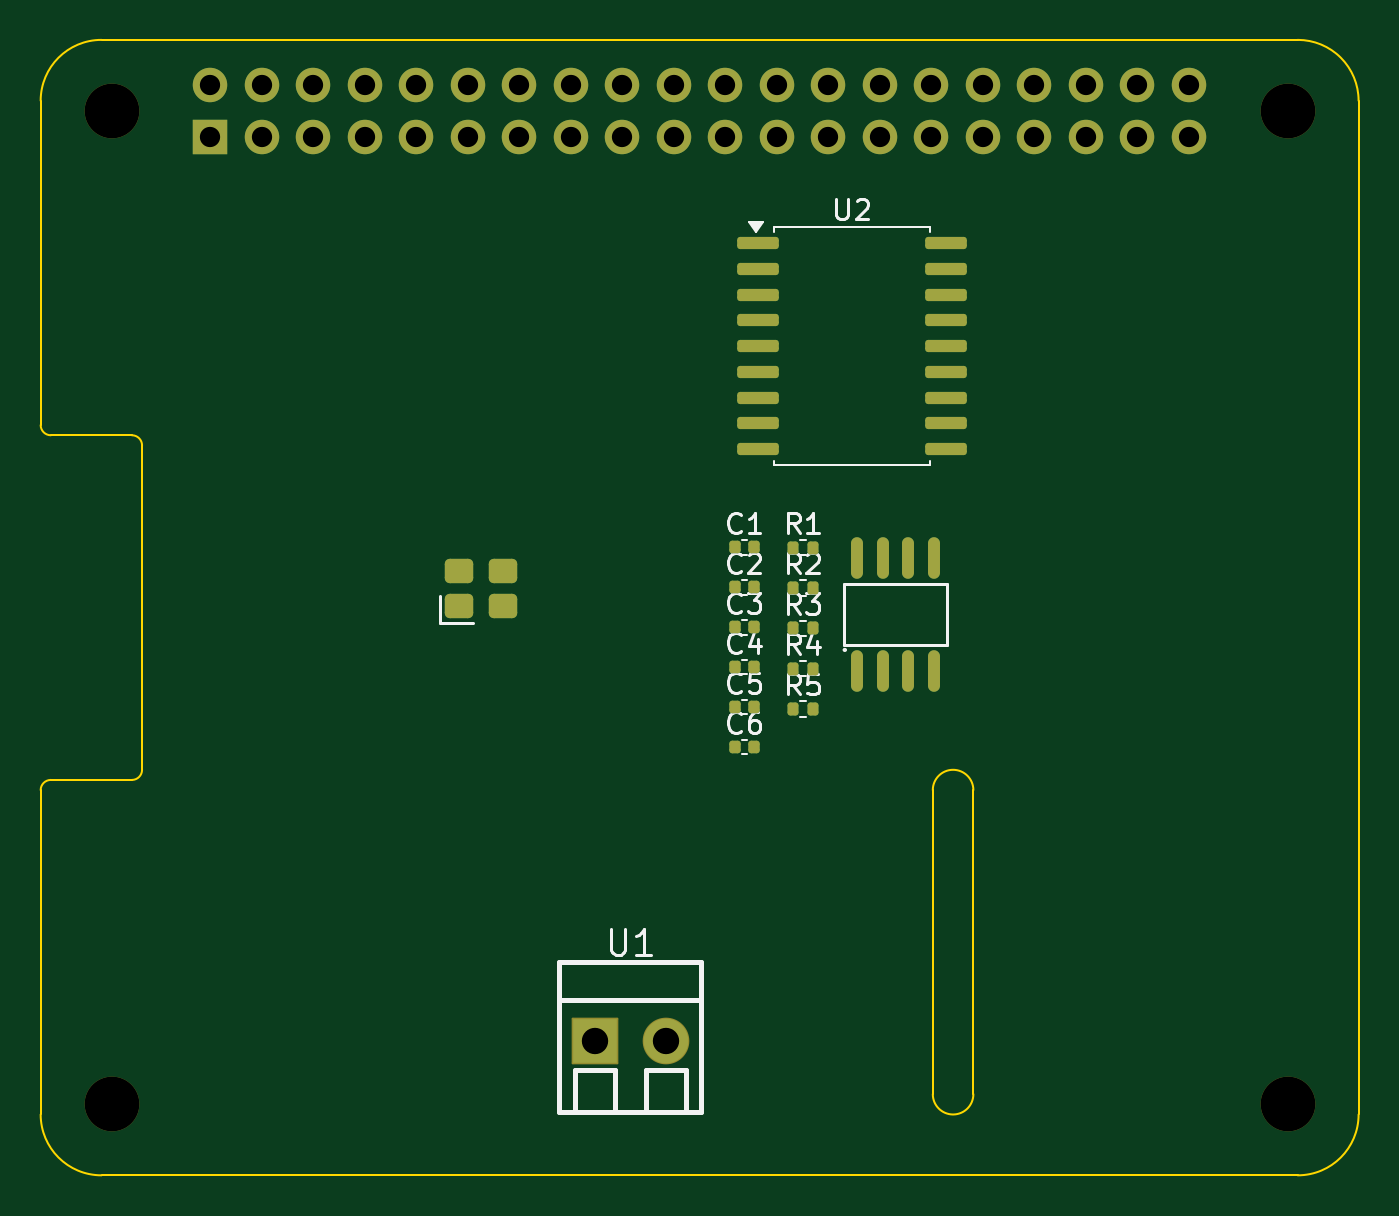
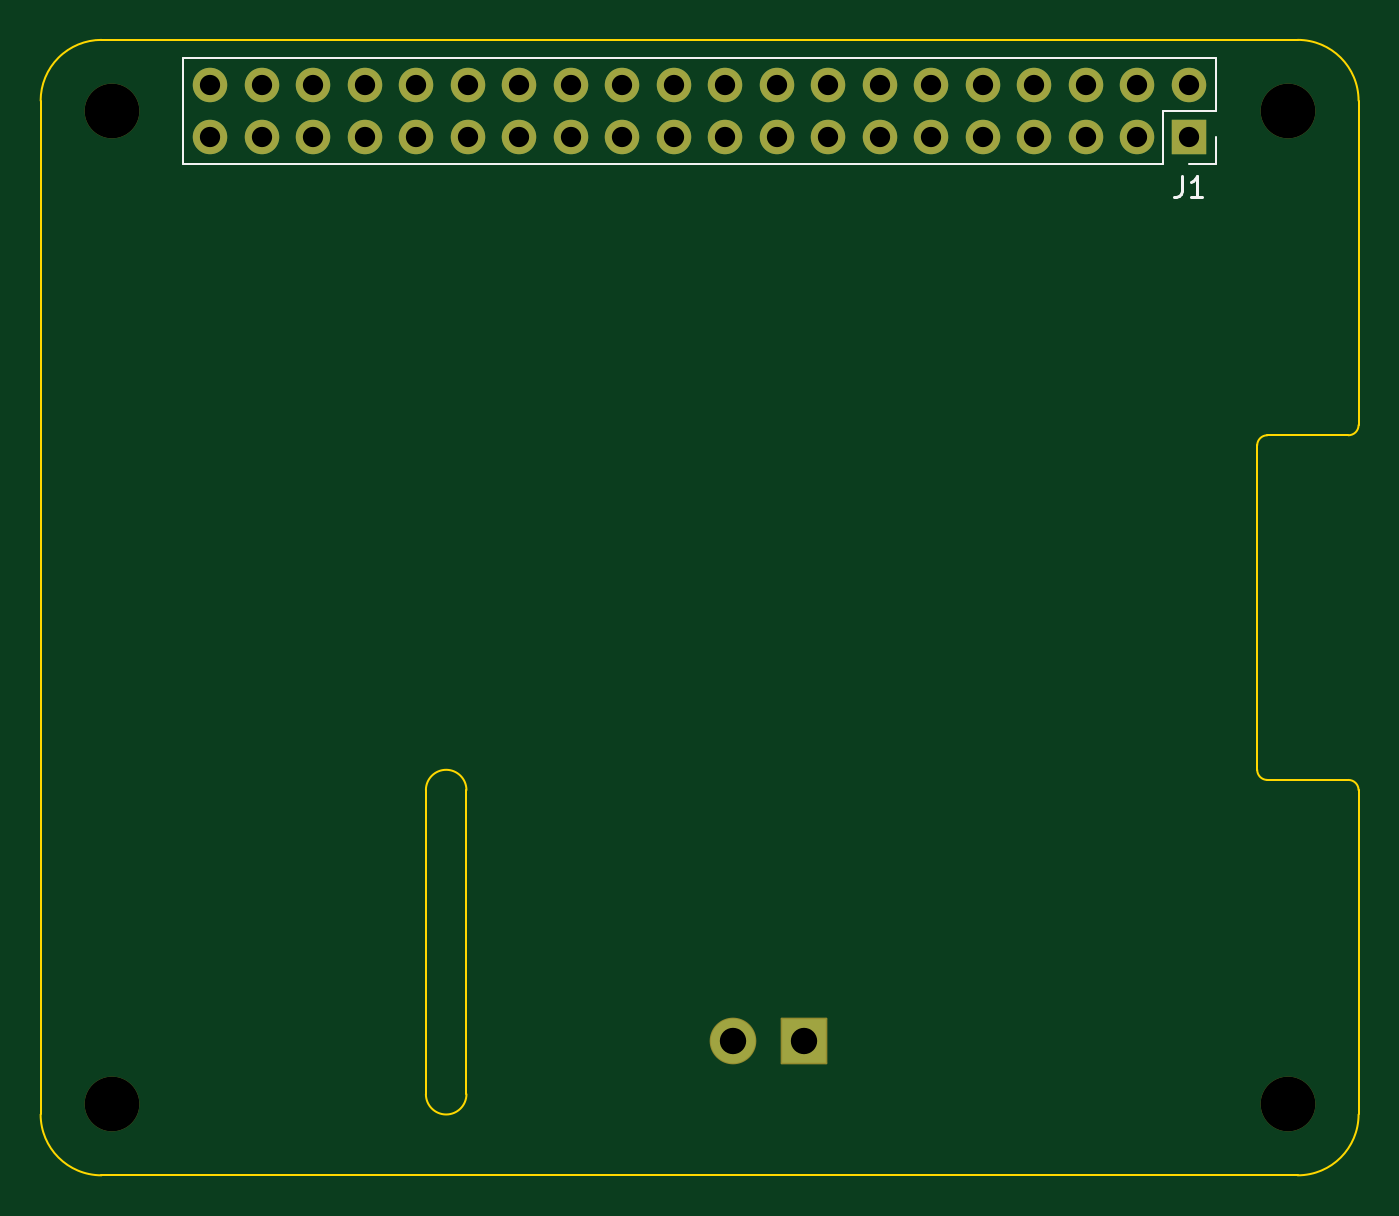
Circuit board: 9 layer files. Board 65.0 x 56.0 mm.
- bottom_copper: CAN_Shield-CuBottom.gbr (3410 bytes)
- top_copper: CAN_Shield-CuTop.gbr (7863 bytes)
- outline: CAN_Shield-EdgeCuts.gbr (1542 bytes)
- bottom_mask: CAN_Shield-MaskBottom.gbr (2392 bytes)
- top_mask: CAN_Shield-MaskTop.gbr (4349 bytes)
- drill: CAN_Shield-NPTH.drl (390 bytes)
- drill: CAN_Shield-PTH.drl (1009 bytes)
- bottom_silk: CAN_Shield-SilkBottom.gbr (3263 bytes)
- top_silk: CAN_Shield-SilkTop.gbr (20379 bytes)

=== bottom_copper: CAN_Shield-CuBottom.gbr ===
%TF.GenerationSoftware,KiCad,Pcbnew,8.0.9*%
%TF.CreationDate,2025-09-23T01:05:25+07:00*%
%TF.ProjectId,CAN_Shield,43414e5f-5368-4696-956c-642e6b696361,rev?*%
%TF.SameCoordinates,Original*%
%TF.FileFunction,Copper,L2,Bot*%
%TF.FilePolarity,Positive*%
%FSLAX46Y46*%
G04 Gerber Fmt 4.6, Leading zero omitted, Abs format (unit mm)*
G04 Created by KiCad (PCBNEW 8.0.9) date 2025-09-23 01:05:25*
%MOMM*%
%LPD*%
G01*
G04 APERTURE LIST*
%TA.AperFunction,ComponentPad*%
%ADD10R,2.200000X2.200000*%
%TD*%
%TA.AperFunction,ComponentPad*%
%ADD11O,2.200000X2.200000*%
%TD*%
%TA.AperFunction,ComponentPad*%
%ADD12R,1.700000X1.700000*%
%TD*%
%TA.AperFunction,ComponentPad*%
%ADD13O,1.700000X1.700000*%
%TD*%
G04 APERTURE END LIST*
D10*
%TO.P,U1,1,1*%
%TO.N,Net-(U4-CANH)*%
X27332900Y6604000D03*
D11*
%TO.P,U1,2,2*%
%TO.N,Net-(U4-CANL)*%
X30833100Y6604000D03*
%TD*%
D12*
%TO.P,J1,1,Pin_1*%
%TO.N,+3V3*%
X8370000Y51230000D03*
D13*
%TO.P,J1,2,Pin_2*%
%TO.N,+5V*%
X8370000Y53770000D03*
%TO.P,J1,3,Pin_3*%
%TO.N,/GPIO2{slash}SDA1*%
X10910000Y51230000D03*
%TO.P,J1,4,Pin_4*%
%TO.N,+5V*%
X10910000Y53770000D03*
%TO.P,J1,5,Pin_5*%
%TO.N,/GPIO3{slash}SCL1*%
X13450000Y51230000D03*
%TO.P,J1,6,Pin_6*%
%TO.N,GND*%
X13450000Y53770000D03*
%TO.P,J1,7,Pin_7*%
%TO.N,/GPIO4{slash}GPCLK0*%
X15990000Y51230000D03*
%TO.P,J1,8,Pin_8*%
%TO.N,/GPIO14{slash}TXD0*%
X15990000Y53770000D03*
%TO.P,J1,9,Pin_9*%
%TO.N,GND*%
X18530000Y51230000D03*
%TO.P,J1,10,Pin_10*%
%TO.N,/GPIO15{slash}RXD0*%
X18530000Y53770000D03*
%TO.P,J1,11,Pin_11*%
%TO.N,/GPIO17*%
X21070000Y51230000D03*
%TO.P,J1,12,Pin_12*%
%TO.N,/GPIO18{slash}PCM.CLK*%
X21070000Y53770000D03*
%TO.P,J1,13,Pin_13*%
%TO.N,/GPIO27*%
X23610000Y51230000D03*
%TO.P,J1,14,Pin_14*%
%TO.N,GND*%
X23610000Y53770000D03*
%TO.P,J1,15,Pin_15*%
%TO.N,/GPIO22*%
X26150000Y51230000D03*
%TO.P,J1,16,Pin_16*%
%TO.N,/GPIO23*%
X26150000Y53770000D03*
%TO.P,J1,17,Pin_17*%
%TO.N,+3V3*%
X28690000Y51230000D03*
%TO.P,J1,18,Pin_18*%
%TO.N,/GPIO24*%
X28690000Y53770000D03*
%TO.P,J1,19,Pin_19*%
%TO.N,/GPIO10{slash}SPI0.MOSI*%
X31230000Y51230000D03*
%TO.P,J1,20,Pin_20*%
%TO.N,GND*%
X31230000Y53770000D03*
%TO.P,J1,21,Pin_21*%
%TO.N,/GPIO9{slash}SPI0.MISO*%
X33770000Y51230000D03*
%TO.P,J1,22,Pin_22*%
%TO.N,/GPIO25*%
X33770000Y53770000D03*
%TO.P,J1,23,Pin_23*%
%TO.N,/GPIO11{slash}SPI0.SCLK*%
X36310000Y51230000D03*
%TO.P,J1,24,Pin_24*%
%TO.N,/GPIO8{slash}SPI0.CE0*%
X36310000Y53770000D03*
%TO.P,J1,25,Pin_25*%
%TO.N,GND*%
X38850000Y51230000D03*
%TO.P,J1,26,Pin_26*%
%TO.N,/GPIO7{slash}SPI0.CE1*%
X38850000Y53770000D03*
%TO.P,J1,27,Pin_27*%
%TO.N,/ID_SDA*%
X41390000Y51230000D03*
%TO.P,J1,28,Pin_28*%
%TO.N,/ID_SCL*%
X41390000Y53770000D03*
%TO.P,J1,29,Pin_29*%
%TO.N,/GPIO5*%
X43930000Y51230000D03*
%TO.P,J1,30,Pin_30*%
%TO.N,GND*%
X43930000Y53770000D03*
%TO.P,J1,31,Pin_31*%
%TO.N,/GPIO6*%
X46470000Y51230000D03*
%TO.P,J1,32,Pin_32*%
%TO.N,/GPIO12{slash}PWM0*%
X46470000Y53770000D03*
%TO.P,J1,33,Pin_33*%
%TO.N,/GPIO13{slash}PWM1*%
X49010000Y51230000D03*
%TO.P,J1,34,Pin_34*%
%TO.N,GND*%
X49010000Y53770000D03*
%TO.P,J1,35,Pin_35*%
%TO.N,/GPIO19{slash}PCM.FS*%
X51550000Y51230000D03*
%TO.P,J1,36,Pin_36*%
%TO.N,/GPIO16*%
X51550000Y53770000D03*
%TO.P,J1,37,Pin_37*%
%TO.N,/GPIO26*%
X54090000Y51230000D03*
%TO.P,J1,38,Pin_38*%
%TO.N,/GPIO20{slash}PCM.DIN*%
X54090000Y53770000D03*
%TO.P,J1,39,Pin_39*%
%TO.N,GND*%
X56630000Y51230000D03*
%TO.P,J1,40,Pin_40*%
%TO.N,/GPIO21{slash}PCM.DOUT*%
X56630000Y53770000D03*
%TD*%
M02*

=== top_copper: CAN_Shield-CuTop.gbr (7863 bytes, source omitted) ===
=== outline: CAN_Shield-EdgeCuts.gbr ===
%TF.GenerationSoftware,KiCad,Pcbnew,8.0.9*%
%TF.CreationDate,2025-09-23T01:05:25+07:00*%
%TF.ProjectId,CAN_Shield,43414e5f-5368-4696-956c-642e6b696361,rev?*%
%TF.SameCoordinates,Original*%
%TF.FileFunction,Profile,NP*%
%FSLAX46Y46*%
G04 Gerber Fmt 4.6, Leading zero omitted, Abs format (unit mm)*
G04 Created by KiCad (PCBNEW 8.0.9) date 2025-09-23 01:05:25*
%MOMM*%
%LPD*%
G01*
G04 APERTURE LIST*
%TA.AperFunction,Profile*%
%ADD10C,0.100000*%
%TD*%
G04 APERTURE END LIST*
D10*
X500000Y36500000D02*
G75*
G02*
X0Y37000000I0J500000D01*
G01*
X62000000Y56000000D02*
G75*
G02*
X65000000Y53000000I0J-3000000D01*
G01*
X65000000Y3000000D02*
X65000000Y53000000D01*
X0Y53000000D02*
X0Y37000000D01*
X46000000Y19000000D02*
X46000000Y4000000D01*
X44000000Y4000000D02*
X44000000Y19000000D01*
X3000000Y0D02*
G75*
G02*
X0Y3000000I0J3000000D01*
G01*
X3000000Y0D02*
X62000000Y0D01*
X4500000Y19500000D02*
X500000Y19500000D01*
X44000000Y19000000D02*
G75*
G02*
X46000000Y19000000I1000000J0D01*
G01*
X0Y19000000D02*
G75*
G02*
X499127Y19499999I500000J0D01*
G01*
X65000000Y3000000D02*
G75*
G02*
X62000000Y0I-3000000J0D01*
G01*
X5000000Y36000000D02*
X5000000Y20000000D01*
X0Y53000000D02*
G75*
G02*
X3000000Y56000000I3000000J0D01*
G01*
X46000000Y4000000D02*
G75*
G02*
X44000000Y4000000I-1000000J0D01*
G01*
X0Y19000000D02*
X0Y3000000D01*
X500000Y36500000D02*
X4500000Y36500000D01*
X5000000Y20000000D02*
G75*
G02*
X4500000Y19500000I-500000J0D01*
G01*
X4500000Y36500000D02*
G75*
G02*
X5000000Y36000000I0J-500000D01*
G01*
X62000000Y56000000D02*
X3000000Y56000000D01*
M02*

=== bottom_mask: CAN_Shield-MaskBottom.gbr (2392 bytes, source withheld) ===
=== top_mask: CAN_Shield-MaskTop.gbr ===
%TF.GenerationSoftware,KiCad,Pcbnew,8.0.9*%
%TF.CreationDate,2025-09-23T01:05:25+07:00*%
%TF.ProjectId,CAN_Shield,43414e5f-5368-4696-956c-642e6b696361,rev?*%
%TF.SameCoordinates,Original*%
%TF.FileFunction,Soldermask,Top*%
%TF.FilePolarity,Negative*%
%FSLAX46Y46*%
G04 Gerber Fmt 4.6, Leading zero omitted, Abs format (unit mm)*
G04 Created by KiCad (PCBNEW 8.0.9) date 2025-09-23 01:05:25*
%MOMM*%
%LPD*%
G01*
G04 APERTURE LIST*
G04 Aperture macros list*
%AMRoundRect*
0 Rectangle with rounded corners*
0 $1 Rounding radius*
0 $2 $3 $4 $5 $6 $7 $8 $9 X,Y pos of 4 corners*
0 Add a 4 corners polygon primitive as box body*
4,1,4,$2,$3,$4,$5,$6,$7,$8,$9,$2,$3,0*
0 Add four circle primitives for the rounded corners*
1,1,$1+$1,$2,$3*
1,1,$1+$1,$4,$5*
1,1,$1+$1,$6,$7*
1,1,$1+$1,$8,$9*
0 Add four rect primitives between the rounded corners*
20,1,$1+$1,$2,$3,$4,$5,0*
20,1,$1+$1,$4,$5,$6,$7,0*
20,1,$1+$1,$6,$7,$8,$9,0*
20,1,$1+$1,$8,$9,$2,$3,0*%
G04 Aperture macros list end*
%ADD10RoundRect,0.050800X-1.100000X-1.100000X1.100000X-1.100000X1.100000X1.100000X-1.100000X1.100000X0*%
%ADD11O,2.301600X2.301600*%
%ADD12RoundRect,0.140000X-0.140000X-0.170000X0.140000X-0.170000X0.140000X0.170000X-0.140000X0.170000X0*%
%ADD13C,2.700000*%
%ADD14RoundRect,0.150000X-0.875000X-0.150000X0.875000X-0.150000X0.875000X0.150000X-0.875000X0.150000X0*%
%ADD15RoundRect,0.250000X-0.450000X-0.350000X0.450000X-0.350000X0.450000X0.350000X-0.450000X0.350000X0*%
%ADD16RoundRect,0.135000X-0.135000X-0.185000X0.135000X-0.185000X0.135000X0.185000X-0.135000X0.185000X0*%
%ADD17O,0.590000X2.050000*%
%ADD18R,1.700000X1.700000*%
%ADD19O,1.700000X1.700000*%
G04 APERTURE END LIST*
D10*
%TO.C,U1*%
X27332900Y6604000D03*
D11*
X30833100Y6604000D03*
%TD*%
D12*
%TO.C,C1*%
X34229000Y30972000D03*
X35189000Y30972000D03*
%TD*%
D13*
%TO.C,MH2*%
X61500000Y52500000D03*
%TD*%
D12*
%TO.C,C4*%
X34229000Y25062000D03*
X35189000Y25062000D03*
%TD*%
D14*
%TO.C,U2*%
X35355000Y45974000D03*
X35355000Y44704000D03*
X35355000Y43434000D03*
X35355000Y42164000D03*
X35355000Y40894000D03*
X35355000Y39624000D03*
X35355000Y38354000D03*
X35355000Y37084000D03*
X35355000Y35814000D03*
X44655000Y35814000D03*
X44655000Y37084000D03*
X44655000Y38354000D03*
X44655000Y39624000D03*
X44655000Y40894000D03*
X44655000Y42164000D03*
X44655000Y43434000D03*
X44655000Y44704000D03*
X44655000Y45974000D03*
%TD*%
D15*
%TO.C,X1*%
X20619000Y28057000D03*
X22819000Y28057000D03*
X22819000Y29817000D03*
X20619000Y29817000D03*
%TD*%
D16*
%TO.C,R1*%
X37089000Y30962000D03*
X38109000Y30962000D03*
%TD*%
D12*
%TO.C,C2*%
X34229000Y29002000D03*
X35189000Y29002000D03*
%TD*%
D17*
%TO.C,U4*%
X40249000Y24892000D03*
X41519000Y24892000D03*
X42799000Y24892000D03*
X44069000Y24892000D03*
X44069000Y30432000D03*
X42799000Y30432000D03*
X41519000Y30432000D03*
X40249000Y30432000D03*
%TD*%
D13*
%TO.C,MH3*%
X3500000Y3500000D03*
%TD*%
%TO.C,MH1*%
X3500000Y52500000D03*
%TD*%
D12*
%TO.C,C3*%
X34229000Y27032000D03*
X35189000Y27032000D03*
%TD*%
D16*
%TO.C,R3*%
X37089000Y26982000D03*
X38109000Y26982000D03*
%TD*%
D13*
%TO.C,MH4*%
X61500000Y3500000D03*
%TD*%
D12*
%TO.C,C6*%
X34229000Y21122000D03*
X35189000Y21122000D03*
%TD*%
D16*
%TO.C,R5*%
X37089000Y23002000D03*
X38109000Y23002000D03*
%TD*%
%TO.C,R2*%
X37089000Y28972000D03*
X38109000Y28972000D03*
%TD*%
D12*
%TO.C,C5*%
X34229000Y23092000D03*
X35189000Y23092000D03*
%TD*%
D16*
%TO.C,R4*%
X37089000Y24992000D03*
X38109000Y24992000D03*
%TD*%
D18*
%TO.C,J1*%
X8370000Y51230000D03*
D19*
X8370000Y53770000D03*
X10910000Y51230000D03*
X10910000Y53770000D03*
X13450000Y51230000D03*
X13450000Y53770000D03*
X15990000Y51230000D03*
X15990000Y53770000D03*
X18530000Y51230000D03*
X18530000Y53770000D03*
X21070000Y51230000D03*
X21070000Y53770000D03*
X23610000Y51230000D03*
X23610000Y53770000D03*
X26150000Y51230000D03*
X26150000Y53770000D03*
X28690000Y51230000D03*
X28690000Y53770000D03*
X31230000Y51230000D03*
X31230000Y53770000D03*
X33770000Y51230000D03*
X33770000Y53770000D03*
X36310000Y51230000D03*
X36310000Y53770000D03*
X38850000Y51230000D03*
X38850000Y53770000D03*
X41390000Y51230000D03*
X41390000Y53770000D03*
X43930000Y51230000D03*
X43930000Y53770000D03*
X46470000Y51230000D03*
X46470000Y53770000D03*
X49010000Y51230000D03*
X49010000Y53770000D03*
X51550000Y51230000D03*
X51550000Y53770000D03*
X54090000Y51230000D03*
X54090000Y53770000D03*
X56630000Y51230000D03*
X56630000Y53770000D03*
%TD*%
M02*

=== drill: CAN_Shield-NPTH.drl ===
M48
; DRILL file {KiCad 8.0.9} date 2025-09-23T01:05:25+0700
; FORMAT={-:-/ absolute / inch / decimal}
; #@! TF.CreationDate,2025-09-23T01:05:25+07:00
; #@! TF.GenerationSoftware,Kicad,Pcbnew,8.0.9
; #@! TF.FileFunction,NonPlated,1,2,NPTH
FMAT,2
INCH
; #@! TA.AperFunction,NonPlated,NPTH,ComponentDrill
T1C0.1063
%
G90
G05
T1
X0.1378Y2.0669
X0.1378Y0.1378
X2.4213Y2.0669
X2.4213Y0.1378
M30

=== drill: CAN_Shield-PTH.drl ===
M48
; DRILL file {KiCad 8.0.9} date 2025-09-23T01:05:25+0700
; FORMAT={-:-/ absolute / inch / decimal}
; #@! TF.CreationDate,2025-09-23T01:05:25+07:00
; #@! TF.GenerationSoftware,Kicad,Pcbnew,8.0.9
; #@! TF.FileFunction,Plated,1,2,PTH
FMAT,2
INCH
; #@! TA.AperFunction,Plated,PTH,ComponentDrill
T1C0.0394
; #@! TA.AperFunction,Plated,PTH,ComponentDrill
T2C0.0512
%
G90
G05
T1
X0.3295Y2.1169
X0.3295Y2.0169
X0.4295Y2.1169
X0.4295Y2.0169
X0.5295Y2.1169
X0.5295Y2.0169
X0.6295Y2.1169
X0.6295Y2.0169
X0.7295Y2.1169
X0.7295Y2.0169
X0.8295Y2.1169
X0.8295Y2.0169
X0.9295Y2.1169
X0.9295Y2.0169
X1.0295Y2.1169
X1.0295Y2.0169
X1.1295Y2.1169
X1.1295Y2.0169
X1.2295Y2.1169
X1.2295Y2.0169
X1.3295Y2.1169
X1.3295Y2.0169
X1.4295Y2.1169
X1.4295Y2.0169
X1.5295Y2.1169
X1.5295Y2.0169
X1.6295Y2.1169
X1.6295Y2.0169
X1.7295Y2.1169
X1.7295Y2.0169
X1.8295Y2.1169
X1.8295Y2.0169
X1.9295Y2.1169
X1.9295Y2.0169
X2.0295Y2.1169
X2.0295Y2.0169
X2.1295Y2.1169
X2.1295Y2.0169
X2.2295Y2.1169
X2.2295Y2.0169
T2
X1.0761Y0.26
X1.2139Y0.26
M30

=== bottom_silk: CAN_Shield-SilkBottom.gbr (3263 bytes, source withheld) ===
=== top_silk: CAN_Shield-SilkTop.gbr (20379 bytes, source omitted) ===
